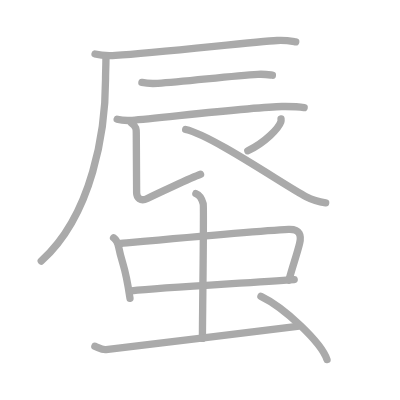
t = 0.00 s
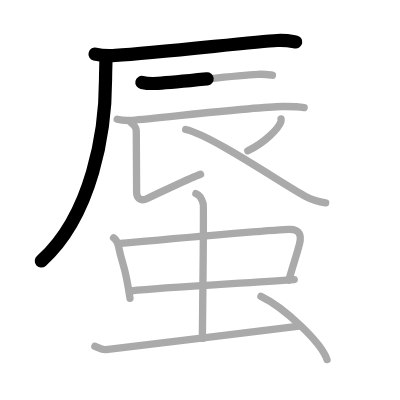
t = 2.50 s
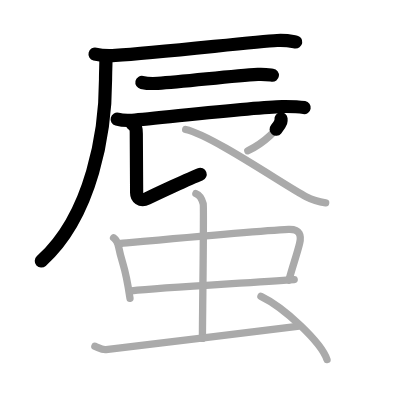
t = 5.25 s
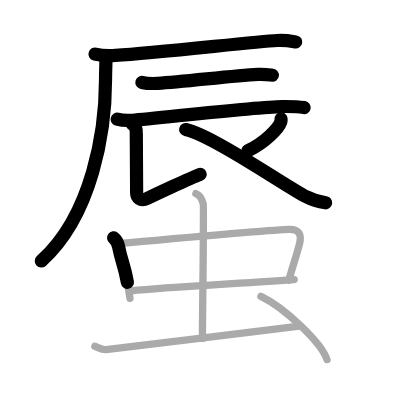
t = 7.75 s
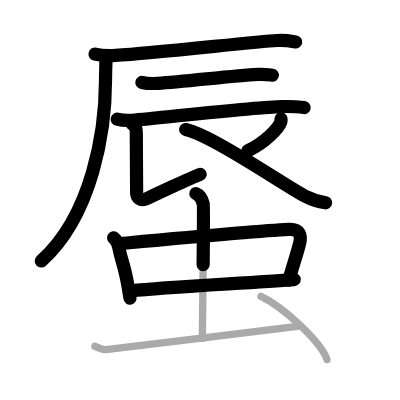
t = 10.50 s
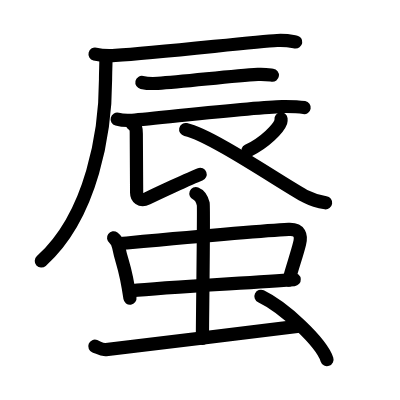
t = 13.00 s

The animated SVG that drew these frames (rendered in a browser with its animation timeline set to each time). Animation: 13 SMIL elements (animate=13); one cycle of 13.00 s.

<?xml version="1.0" standalone="no"?>
<!DOCTYPE svg PUBLIC "-//W3C//DTD SVG 1.1//EN"   "http://www.w3.org/Graphics/SVG/1.1/DTD/svg11.dtd">
<svg width="400px" height="400px"  version="1.1" xmlns="http://www.w3.org/2000/svg">
  <defs>
    <marker id="Triangle" viewBox="0 0 10 10" refX="0" refY="5" markerUnits="strokeWidth" markerWidth="3" style="stroke-opacity:0%;fill:#aaaaaa;" markerHeight="2" orient="auto">
      <path d="M 0 0 L 10 5 L 0 10 z" />
    </marker>
    
    <marker id="Arrow" viewBox="0 0 10 10" refX="5" refY="5" markerUnits="strokeWidth" markerWidth="1.8" style="stroke-opacity:0%;fill:#770000;" markerHeight="2" orient="auto">
      <path d="M 0 4 L 6 4 L 4 1 L 10 5 L 4 9 L 6 6 L 0 6 z" />
        <circle cx="5" cy="5" r="5" />
      </marker>
    
    <marker id="TriangleRed" viewBox="0 0 10 10" refX="0" refY="5" markerUnits="strokeWidth" markerWidth="3" style="stroke-opacity:0%;fill:#CC0000;" markerHeight="2" orient="auto">
      <path d="M 0 0 L 10 5 L 0 10 z" />
    </marker>
    
    <marker id="ArrowRed" viewBox="0 0 10 10" refX="5" refY="5" markerUnits="strokeWidth" markerWidth="1.8" style="stroke-opacity:0%;fill:#CC0000;" markerHeight="2" orient="auto">
      <path d="M 0 4 L 6 4 L 4 1 L 10 5 L 4 9 L 6 6 L 0 6 z" />
        <circle cx="5" cy="5" r="5" />
      </marker>
    
  </defs>
  
  <path style="fill:#ffffff; fill-opacity:100%; fill-rule:evenodd; stroke-width:0;" d="M 0 0 L 400px 0 L 400px 400px L 0 400px L 0 0" />

  <g transform="scale(3.6697247706422 3.6697247706422)">
<path style="fill:none; fill-opacity:0%; fill-rule:evenodd; stroke:#aaaaaa; stroke-opacity:100%; stroke-width: 1.5pt; stroke-linejoin:round; stroke-linecap:round;" d="M25.9 14.73c1.45 0.38 4.11 0.47 5.56 0.38c11.75-0.72 37.78-3.74 44.05-4.07c2.41-0.13 3.87 0.18 5.08 0.38"></path>
<path style="fill:none; fill-opacity:0%; fill-rule:evenodd; stroke:#aaaaaa; stroke-opacity:100%; stroke-width: 1.5pt; stroke-linejoin:round; stroke-linecap:round;" d="M28.86 15.55c0.05 1.5-0.1 3.87-0.1 6.03c0 13.9-3.52 36.92-17.52 49.56"></path>
<path style="fill:none; fill-opacity:0%; fill-rule:evenodd; stroke:#aaaaaa; stroke-opacity:100%; stroke-width: 1.5pt; stroke-linejoin:round; stroke-linecap:round;" d="M38.67 22.47c1.13 0.24 3.2 0.31 4.33 0.24c7.2-0.42 20.09-2.06 27.27-2.45c1.87-0.1 3.02 0.11 3.96 0.23"></path>
<path style="fill:none; fill-opacity:0%; fill-rule:evenodd; stroke:#aaaaaa; stroke-opacity:100%; stroke-width: 1.5pt; stroke-linejoin:round; stroke-linecap:round;" d="M31.93 32.48c1.08 0.3 3.05 0.38 4.12 0.3c6.85-0.52 33.38-3.66 40.78-3.75c1.79-0.02 5.16 0.14 6.05 0.29"></path>
<path style="fill:none; fill-opacity:0%; fill-rule:evenodd; stroke:#aaaaaa; stroke-opacity:100%; stroke-width: 1.5pt; stroke-linejoin:round; stroke-linecap:round;" d="M35.86 33.58c1.37 1.1 1.28 1.58 1.28 3.15c0 7.46 0.09 14.55 0.09 15.81s1.01 2.48 2.92 1.53c1.91-0.95 11.94-5.66 14.5-6.6"></path>
<path style="fill:none; fill-opacity:0%; fill-rule:evenodd; stroke:#aaaaaa; stroke-opacity:100%; stroke-width: 1.5pt; stroke-linejoin:round; stroke-linecap:round;" d="M76.58 32.38c0.02 0.2 0.05 0.53-0.05 0.82c-0.62 1.74-4.15 5.55-9 7.89"></path>
<path style="fill:none; fill-opacity:0%; fill-rule:evenodd; stroke:#aaaaaa; stroke-opacity:100%; stroke-width: 1.5pt; stroke-linejoin:round; stroke-linecap:round;" d="M50.6 35.29c7.04 1.5 27.31 15.46 32.82 18.32c1.87 0.97 3.47 1.39 5.33 1.66"></path>
<path style="fill:none; fill-opacity:0%; fill-rule:evenodd; stroke:#aaaaaa; stroke-opacity:100%; stroke-width: 1.5pt; stroke-linejoin:round; stroke-linecap:round;" d="M30.95 64.81c0.73 0.53 1.26 1.85 1.4 2.55c1 5.09 1.67 4.29 3.07 13.93"></path>
<path style="fill:none; fill-opacity:0%; fill-rule:evenodd; stroke:#aaaaaa; stroke-opacity:100%; stroke-width: 1.5pt; stroke-linejoin:round; stroke-linecap:round;" d="M32.9 66.36c11.19-1.02 37.64-3.45 45.74-3.84c3.16-0.15 3.53 1.68 2.99 3.88c-0.76 3.1-1.89 6.1-2.9 9.97"></path>
<path style="fill:none; fill-opacity:0%; fill-rule:evenodd; stroke:#aaaaaa; stroke-opacity:100%; stroke-width: 1.5pt; stroke-linejoin:round; stroke-linecap:round;" d="M35.84 79.24c9-1.02 31.73-2.1 44.33-3.06"></path>
<path style="fill:none; fill-opacity:0%; fill-rule:evenodd; stroke:#aaaaaa; stroke-opacity:100%; stroke-width: 1.5pt; stroke-linejoin:round; stroke-linecap:round;" d="M53.38 52.75c1.11 0.43 1.78 1.94 2 2.8c0.22 0.86-0.22 30.95-0.22 36.66"></path>
<path style="fill:none; fill-opacity:0%; fill-rule:evenodd; stroke:#aaaaaa; stroke-opacity:100%; stroke-width: 1.5pt; stroke-linejoin:round; stroke-linecap:round;" d="M25.85 94.35c1.17 0.46 1.87 1.04 3.04 0.92s44.89-5.41 52.13-6.33"></path>
<path style="fill:none; fill-opacity:0%; fill-rule:evenodd; stroke:#aaaaaa; stroke-opacity:100%; stroke-width: 1.5pt; stroke-linejoin:round; stroke-linecap:round;" d="M71.11 80.75c6.35 3.04 16.41 12.5 18 17.24"></path>

<path style="fill:none; fill-opacity:0%; fill-rule:evenodd; stroke:#000000; stroke-opacity:100%; stroke-width: 2.7pt; stroke-linejoin:round; stroke-linecap:round;" d="M25.9 14.73c1.45 0.38 4.11 0.47 5.56 0.38c11.75-0.72 37.78-3.74 44.05-4.07c2.41-0.13 3.87 0.18 5.08 0.38" pathLength="100" stroke-dashoffset="100" stroke-dasharray="100 105"><animate id="dashAnim1" attributeName="stroke-dashoffset" from="100" to="0" dur="1s" calcMode="linear" fill="freeze"/></path>
<path style="fill:none; fill-opacity:0%; fill-rule:evenodd; stroke:#000000; stroke-opacity:100%; stroke-width: 2.7pt; stroke-linejoin:round; stroke-linecap:round;" d="M28.86 15.55c0.05 1.5-0.1 3.87-0.1 6.03c0 13.9-3.52 36.92-17.52 49.56" pathLength="100" stroke-dashoffset="100" stroke-dasharray="100 105"><animate id="dashAnim2" attributeName="stroke-dashoffset" from="100" to="0" dur="1s" calcMode="linear" begin="dashAnim1.end" fill="freeze"/></path>
<path style="fill:none; fill-opacity:0%; fill-rule:evenodd; stroke:#000000; stroke-opacity:100%; stroke-width: 2.7pt; stroke-linejoin:round; stroke-linecap:round;" d="M38.67 22.47c1.13 0.24 3.2 0.31 4.33 0.24c7.2-0.42 20.09-2.06 27.27-2.45c1.87-0.1 3.02 0.11 3.96 0.23" pathLength="100" stroke-dashoffset="100" stroke-dasharray="100 105"><animate id="dashAnim3" attributeName="stroke-dashoffset" from="100" to="0" dur="1s" calcMode="linear" begin="dashAnim2.end" fill="freeze"/></path>
<path style="fill:none; fill-opacity:0%; fill-rule:evenodd; stroke:#000000; stroke-opacity:100%; stroke-width: 2.7pt; stroke-linejoin:round; stroke-linecap:round;" d="M31.93 32.48c1.08 0.3 3.05 0.38 4.12 0.3c6.85-0.52 33.38-3.66 40.78-3.75c1.79-0.02 5.16 0.14 6.05 0.29" pathLength="100" stroke-dashoffset="100" stroke-dasharray="100 105"><animate id="dashAnim4" attributeName="stroke-dashoffset" from="100" to="0" dur="1s" calcMode="linear" begin="dashAnim3.end" fill="freeze"/></path>
<path style="fill:none; fill-opacity:0%; fill-rule:evenodd; stroke:#000000; stroke-opacity:100%; stroke-width: 2.7pt; stroke-linejoin:round; stroke-linecap:round;" d="M35.86 33.58c1.37 1.1 1.28 1.58 1.28 3.15c0 7.46 0.09 14.55 0.09 15.81s1.01 2.48 2.92 1.53c1.91-0.95 11.94-5.66 14.5-6.6" pathLength="100" stroke-dashoffset="100" stroke-dasharray="100 105"><animate id="dashAnim5" attributeName="stroke-dashoffset" from="100" to="0" dur="1s" calcMode="linear" begin="dashAnim4.end" fill="freeze"/></path>
<path style="fill:none; fill-opacity:0%; fill-rule:evenodd; stroke:#000000; stroke-opacity:100%; stroke-width: 2.7pt; stroke-linejoin:round; stroke-linecap:round;" d="M76.58 32.38c0.02 0.2 0.05 0.53-0.05 0.82c-0.62 1.74-4.15 5.55-9 7.89" pathLength="100" stroke-dashoffset="100" stroke-dasharray="100 105"><animate id="dashAnim6" attributeName="stroke-dashoffset" from="100" to="0" dur="1s" calcMode="linear" begin="dashAnim5.end" fill="freeze"/></path>
<path style="fill:none; fill-opacity:0%; fill-rule:evenodd; stroke:#000000; stroke-opacity:100%; stroke-width: 2.7pt; stroke-linejoin:round; stroke-linecap:round;" d="M50.6 35.29c7.04 1.5 27.31 15.46 32.82 18.32c1.87 0.97 3.47 1.39 5.33 1.66" pathLength="100" stroke-dashoffset="100" stroke-dasharray="100 105"><animate id="dashAnim7" attributeName="stroke-dashoffset" from="100" to="0" dur="1s" calcMode="linear" begin="dashAnim6.end" fill="freeze"/></path>
<path style="fill:none; fill-opacity:0%; fill-rule:evenodd; stroke:#000000; stroke-opacity:100%; stroke-width: 2.7pt; stroke-linejoin:round; stroke-linecap:round;" d="M30.95 64.81c0.73 0.53 1.26 1.85 1.4 2.55c1 5.09 1.67 4.29 3.07 13.93" pathLength="100" stroke-dashoffset="100" stroke-dasharray="100 105"><animate id="dashAnim8" attributeName="stroke-dashoffset" from="100" to="0" dur="1s" calcMode="linear" begin="dashAnim7.end" fill="freeze"/></path>
<path style="fill:none; fill-opacity:0%; fill-rule:evenodd; stroke:#000000; stroke-opacity:100%; stroke-width: 2.7pt; stroke-linejoin:round; stroke-linecap:round;" d="M32.9 66.36c11.19-1.02 37.64-3.45 45.74-3.84c3.16-0.15 3.53 1.68 2.99 3.88c-0.76 3.1-1.89 6.1-2.9 9.97" pathLength="100" stroke-dashoffset="100" stroke-dasharray="100 105"><animate id="dashAnim9" attributeName="stroke-dashoffset" from="100" to="0" dur="1s" calcMode="linear" begin="dashAnim8.end" fill="freeze"/></path>
<path style="fill:none; fill-opacity:0%; fill-rule:evenodd; stroke:#000000; stroke-opacity:100%; stroke-width: 2.7pt; stroke-linejoin:round; stroke-linecap:round;" d="M35.84 79.24c9-1.02 31.73-2.1 44.33-3.06" pathLength="100" stroke-dashoffset="100" stroke-dasharray="100 105"><animate id="dashAnim10" attributeName="stroke-dashoffset" from="100" to="0" dur="1s" calcMode="linear" begin="dashAnim9.end" fill="freeze"/></path>
<path style="fill:none; fill-opacity:0%; fill-rule:evenodd; stroke:#000000; stroke-opacity:100%; stroke-width: 2.7pt; stroke-linejoin:round; stroke-linecap:round;" d="M53.38 52.75c1.11 0.43 1.78 1.94 2 2.8c0.22 0.86-0.22 30.95-0.22 36.66" pathLength="100" stroke-dashoffset="100" stroke-dasharray="100 105"><animate id="dashAnim11" attributeName="stroke-dashoffset" from="100" to="0" dur="1s" calcMode="linear" begin="dashAnim10.end" fill="freeze"/></path>
<path style="fill:none; fill-opacity:0%; fill-rule:evenodd; stroke:#000000; stroke-opacity:100%; stroke-width: 2.7pt; stroke-linejoin:round; stroke-linecap:round;" d="M25.85 94.35c1.17 0.46 1.87 1.04 3.04 0.92s44.89-5.41 52.13-6.33" pathLength="100" stroke-dashoffset="100" stroke-dasharray="100 105"><animate id="dashAnim12" attributeName="stroke-dashoffset" from="100" to="0" dur="1s" calcMode="linear" begin="dashAnim11.end" fill="freeze"/></path>
<path style="fill:none; fill-opacity:0%; fill-rule:evenodd; stroke:#000000; stroke-opacity:100%; stroke-width: 2.7pt; stroke-linejoin:round; stroke-linecap:round;" d="M71.11 80.75c6.35 3.04 16.41 12.5 18 17.24" pathLength="100" stroke-dashoffset="100" stroke-dasharray="100 105"><animate id="dashAnim13" attributeName="stroke-dashoffset" from="100" to="0" dur="1s" calcMode="linear" begin="dashAnim12.end" fill="freeze"/></path>

</g>

</svg>  
          
